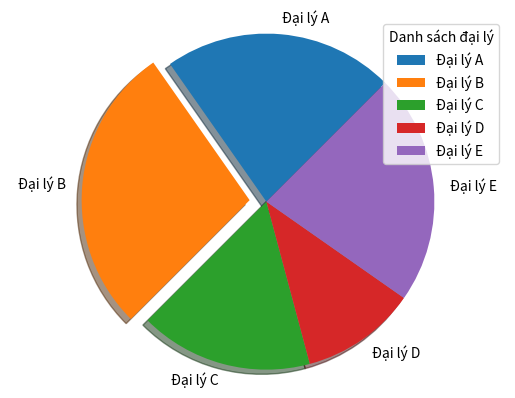

Recreate this plot in Python.
# -*- coding: utf-8 -*-
"""
Created on Thu Feb 17 13:44:36 2022

@author: Student
"""

import matplotlib.pyplot as plt

daiLys = ['Đại lý A', 'Đại lý B', 'Đại lý C', 'Đại lý D', 'Đại lý E']

doanhThu = [20, 25, 15, 10, 20]

noiBat = [0, 0.1, 0, 0, 0]

plt.pie(doanhThu, explode=noiBat, labels=daiLys, shadow=True, startangle=45)

plt.axis("equal")

plt.legend(title='Danh sách đại lý')

plt.show()

# Câu hỏi đặt ra: Muốn làm nổi bật đại lý chiếm phần trăm doanh thu cao nhất thì như thế nào?
'''
tăng trọng số của phần tử có phần trăm doanh thu cao nhất trong mảng noiBat
'''